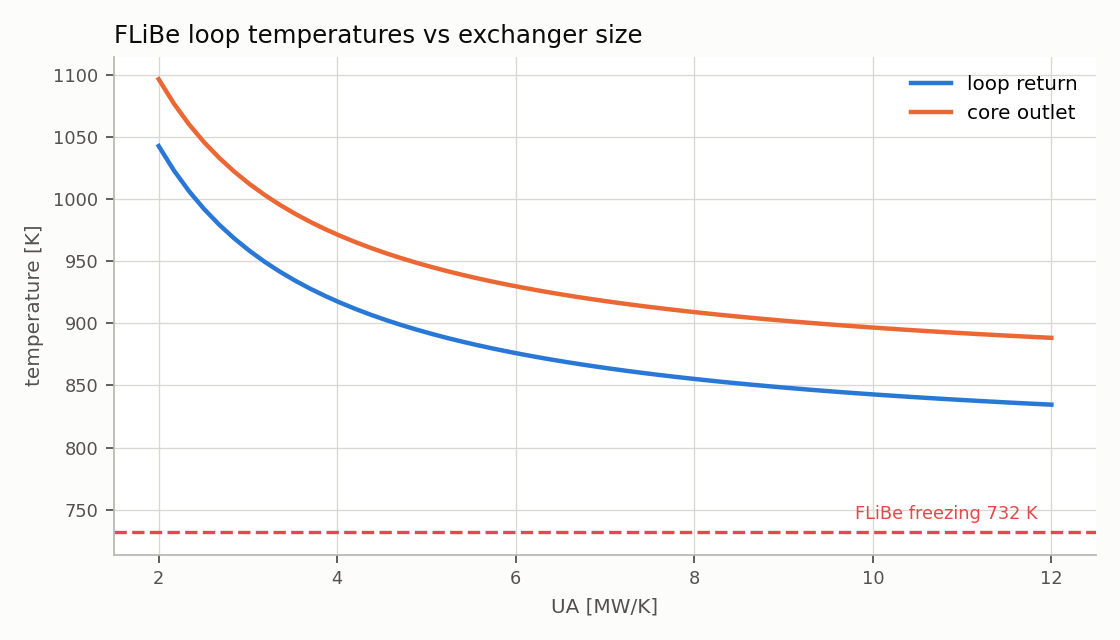

Values plotted in this chart, from the file beside it:
UA_W_K, T_return_K, T_core_out_K, effectiveness
2000000, 1043, 1096, 0.1814
2169492, 1023, 1077, 0.1942
2338983, 1006, 1060, 0.2067
2508475, 991.9, 1046, 0.2189
2677966, 979.2, 1033, 0.2307
2847458, 968.1, 1022, 0.2423
3016949, 958.3, 1012, 0.2535
3186441, 949.5, 1003, 0.2645
3355932, 941.5, 995.3, 0.2752
3525424, 934.4, 988.1, 0.2857
3694915, 927.9, 981.6, 0.2959
3864407, 921.9, 975.7, 0.3059
4033898, 916.5, 970.3, 0.3157
4203390, 911.5, 965.3, 0.3252
4372881, 906.9, 960.7, 0.3346
4542373, 902.7, 956.4, 0.3437
4711864, 898.7, 952.5, 0.3526
4881356, 895, 948.8, 0.3613
5050847, 891.6, 945.3, 0.3698
5220339, 888.4, 942.1, 0.3782
5389831, 885.4, 939.1, 0.3864
5559322, 882.6, 936.3, 0.3944
5728814, 879.9, 933.7, 0.4022
5898305, 877.4, 931.1, 0.4099
6067797, 875, 928.8, 0.4174
6237288, 872.8, 926.6, 0.4248
6406780, 870.7, 924.4, 0.432
6576271, 868.7, 922.4, 0.439
6745763, 866.8, 920.5, 0.446
6915254, 865, 918.7, 0.4528
7084746, 863.2, 917, 0.4595
7254237, 861.6, 915.3, 0.466
7423729, 860, 913.8, 0.4724
7593220, 858.5, 912.3, 0.4787
7762712, 857.1, 910.9, 0.4849
7932203, 855.7, 909.5, 0.491
8101695, 854.4, 908.2, 0.4969
8271186, 853.2, 906.9, 0.5028
8440678, 851.9, 905.7, 0.5085
8610169, 850.8, 904.5, 0.5142
8779661, 849.7, 903.4, 0.5197
8949153, 848.6, 902.4, 0.5252
9118644, 847.6, 901.3, 0.5305
9288136, 846.6, 900.3, 0.5358
9457627, 845.6, 899.4, 0.5409
9627119, 844.7, 898.4, 0.546
9796610, 843.8, 897.6, 0.551
9966102, 842.9, 896.7, 0.5559
10135593, 842.1, 895.9, 0.5608
10305085, 841.3, 895.1, 0.5655
10474576, 840.5, 894.3, 0.5702
10644068, 839.8, 893.5, 0.5748
10813559, 839, 892.8, 0.5793
10983051, 838.3, 892.1, 0.5837
11152542, 837.6, 891.4, 0.5881
11322034, 837, 890.7, 0.5924
11491525, 836.3, 890.1, 0.5967
11661017, 835.7, 889.5, 0.6008
11830508, 835.1, 888.9, 0.605
12000000, 834.5, 888.3, 0.609
